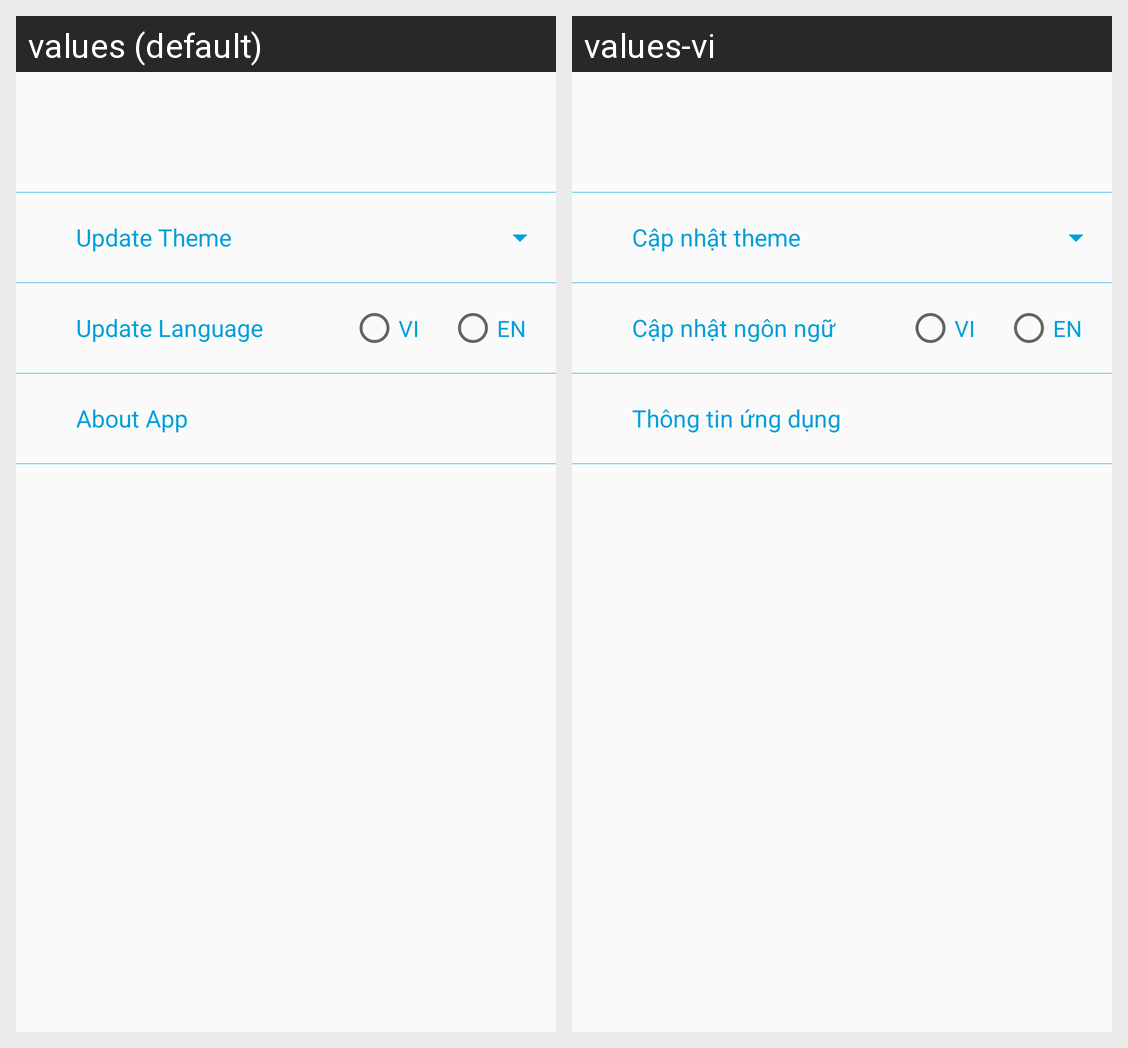

This grid shows one Android layout under two languages. Give, for every string resource on the screen, its name, the default text and each shown locale's text.
Android screen res/layout/frg_m005_settings.xml rendered under 2 locales, left to right: values (default), values-vi. Device: Nexus 5 (rendered at 1080×1920; each locale shown at half size, 540×960, under a caption strip naming it); theme AppTheme.
Strings drawn on this screen, with the default value and each locale's value (text and hints the layout hard-codes, and strings that could not be matched under every locale, appear in the picture but are not listed):

txt_m005_update_theme
  values: Update Theme
  values-vi: Cập nhật theme

txt_m005_update_language
  values: Update Language
  values-vi: Cập nhật ngôn ngữ

txt_m005_about_me
  values: About App
  values-vi: Thông tin ứng dụng
